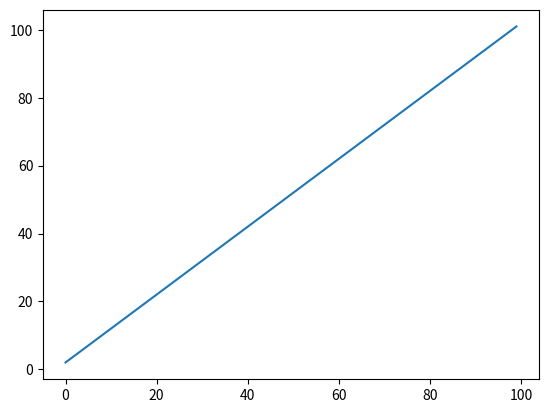

Write the Python code that produced this figure.
from matplotlib import pyplot as plt

#a) fukcję liniową ax+b
def liniowa(a, b):
    xaxis = []
    yaxis = []
    for x in range(0, 100):
        xaxis.append(x)
        yaxis.append(a*x + b)
        
    return xaxis, yaxis

x, y = liniowa(1, 2)
plt.plot(x, y)